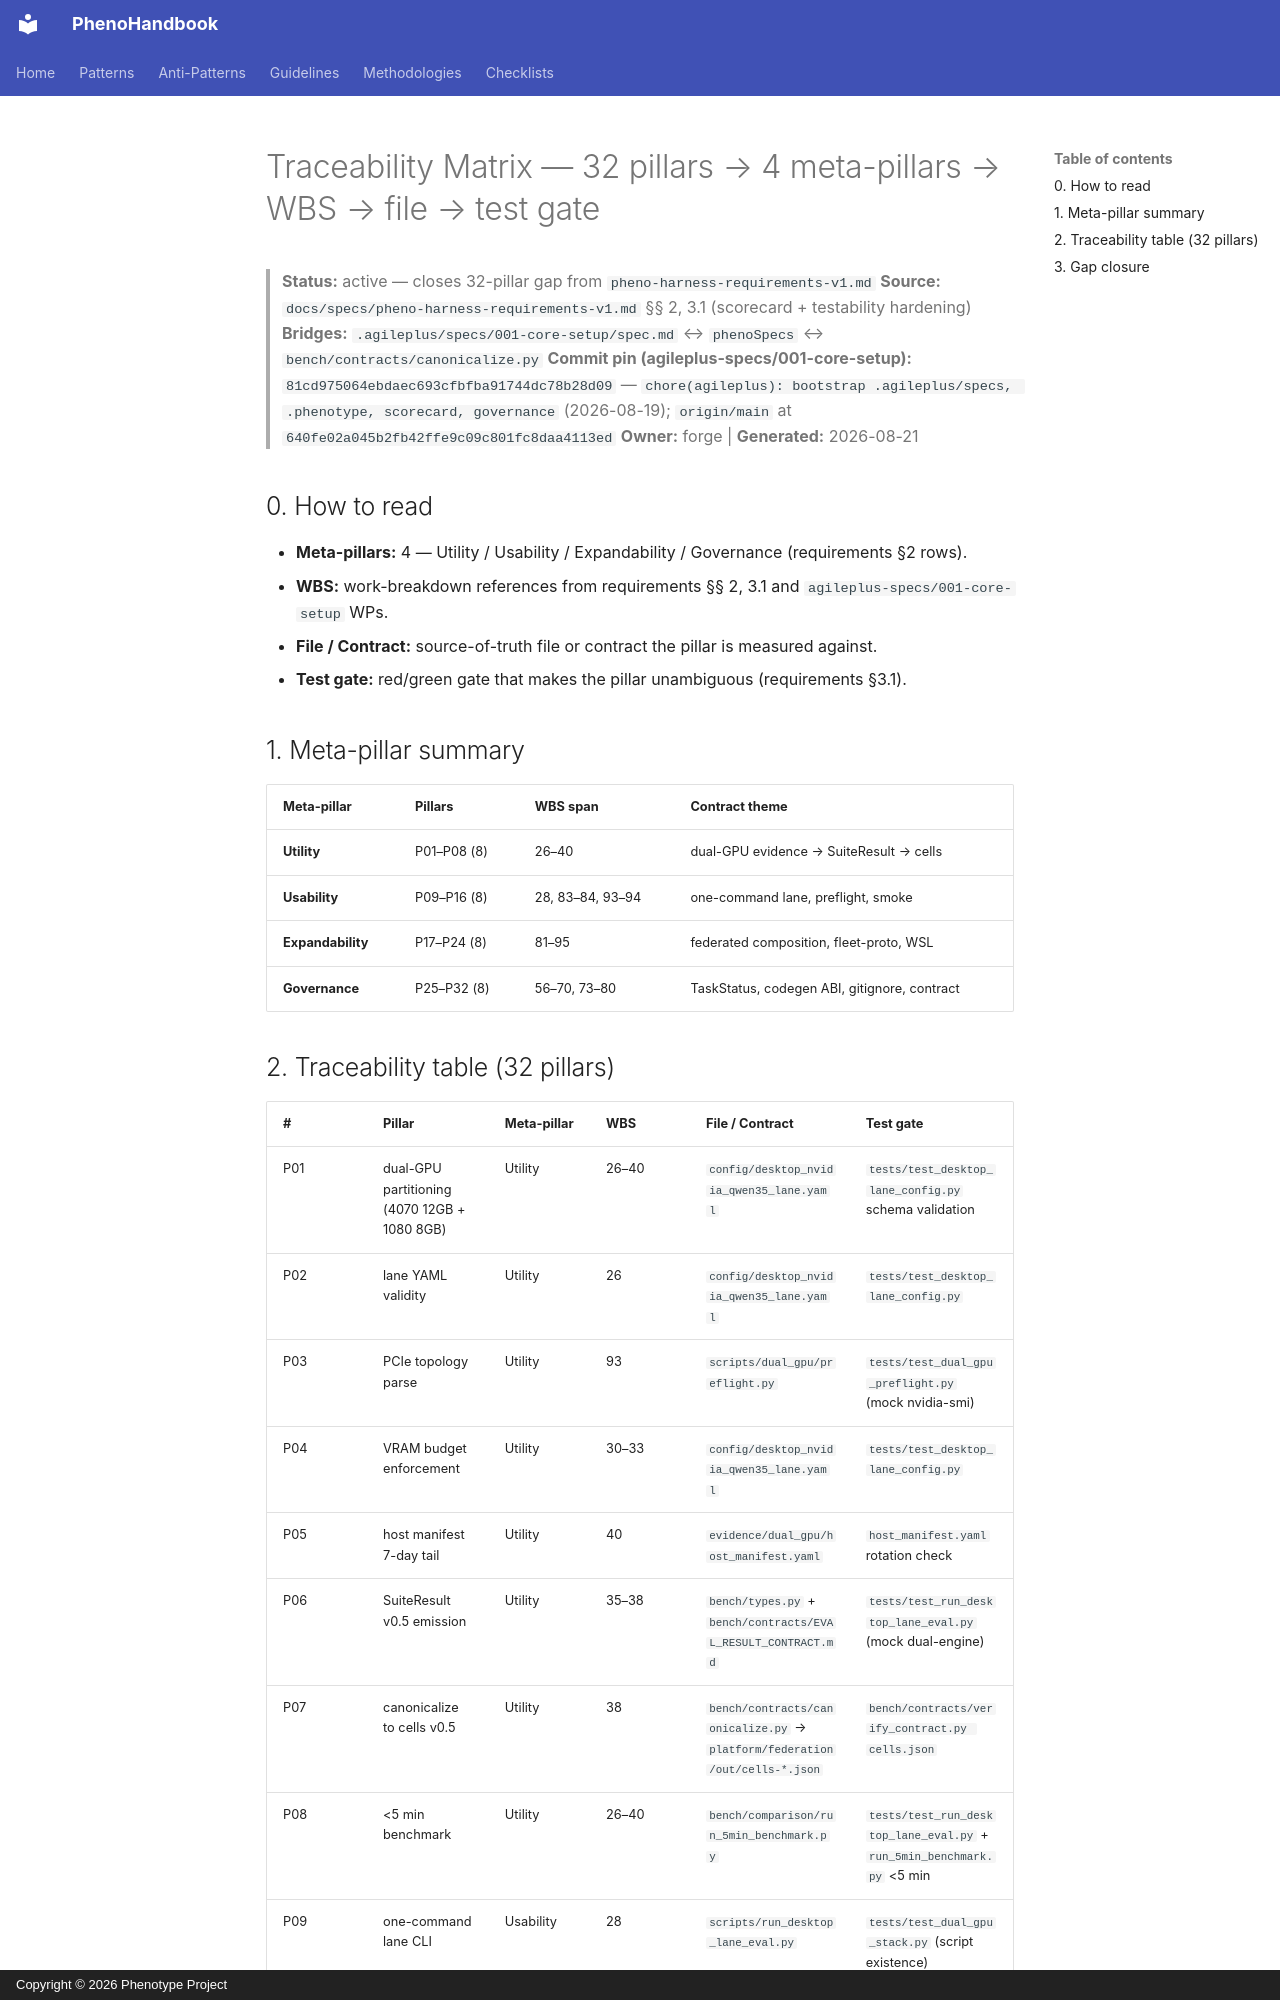

repository: KooshaPari/PhenoShared · page: specs/traceability-matrix/index.html · generator: mkdocs · copyright: Copyright © 2026 Phenotype Project

# Traceability Matrix — 32 pillars → 4 meta-pillars → WBS → file → test gate

> **Status:** active — closes 32-pillar gap from `pheno-harness-requirements-v1.md`
> **Source:** `docs/specs/pheno-harness-requirements-v1.md` §§ 2, 3.1 (scorecard + testability hardening)
> **Bridges:** `.agileplus/specs/001-core-setup/spec.md` ↔ `phenoSpecs` ↔ `bench/contracts/canonicalize.py`
> **Commit pin (agileplus-specs/001-core-setup):** `81cd975064ebdaec693cfbfba91744dc78b28d09` — `chore(agileplus): bootstrap .agileplus/specs, .phenotype, scorecard, governance` (2026-08-19); `origin/main` at `640fe02a045b2fb42ffe9c09c801fc8daa4113ed`
> **Owner:** forge | **Generated:** 2026-08-21

## 0. How to read

* **Meta-pillars:** 4 — Utility / Usability / Expandability / Governance (requirements §2 rows).
* **WBS:** work-breakdown references from requirements §§ 2, 3.1 and `agileplus-specs/001-core-setup` WPs.
* **File / Contract:** source-of-truth file or contract the pillar is measured against.
* **Test gate:** red/green gate that makes the pillar unambiguous (requirements §3.1).

## 1. Meta-pillar summary

| Meta-pillar | Pillars | WBS span | Contract theme |
|-------------|---------|----------|----------------|
| **Utility** | P01–P08 (8) | 26–40 | dual-GPU evidence → SuiteResult → cells |
| **Usability** | P09–P16 (8) | 28, 83–84, 93–94 | one-command lane, preflight, smoke |
| **Expandability** | P17–P24 (8) | 81–95 | federated composition, fleet-proto, WSL |
| **Governance** | P25–P32 (8) | 56–70, 73–80 | TaskStatus, codegen ABI, gitignore, contract |
